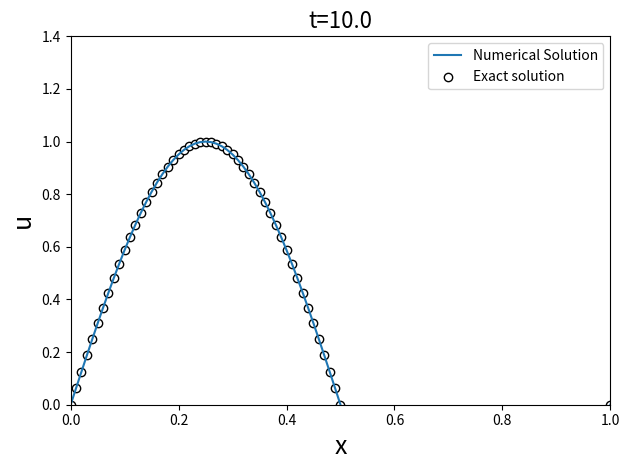

Write Python code to recreate this figure.
import matplotlib.pyplot as plt
import numpy as np

'''
PROBLEM STATEMENT 
    Transport Equation 
    i.e. u_t + a.u_x = 0
    Domain : [0,1]   

    U_0(x) = sin(2πx)  
    a = 1
'''

# Defining the variables

N = 101             # Number of points
xmin,xmax = 0,1     # Domain limits
 
Lx = xmax - xmin    # Domain Size
dx = Lx/(N-1)       # Mesh width
x = np.linspace(xmin,xmax,N) # Mesh Points

dt = 0.01          # time step 
T = 10              # Total time
Nt = int(T/dt)      # no of time iterations

a = 1               # Constant

U = np.zeros((Nt+1,N)) 
U[0,:] = np.sin(2*np.pi*x)
Uex = U[0,:]  # Exact solution for now initialising with u0


# Solving using numerical analysis
for n in range(0,Nt):
    for j in range(1,N):
        U[n+1,j] = U[n,j] - ((a*dt)/(dx))*(U[n,j]-U[n,j-1])
    
    U[n+1,0] = U[n+1,N-1]

# Computing exact solution
    Uex = np.sin(2 * np.pi * (x - a * T))


# Ploting
plt.clf()
plt.plot(x,U[n+1,:])
plt.scatter(x,Uex, marker='o', facecolors='white', color='k')
plt.gca().legend(('Numerical Solution','Exact solution'))
plt.axis([xmin, xmax, 0, 1.4])
plt.title('t='+str(round(dt*(n+1),3)),fontsize=16)
plt.xlabel('x',fontsize=18)
plt.ylabel('u',fontsize=18)
plt.tight_layout()
plt.draw()
plt.pause(0.001)

plt.show()
